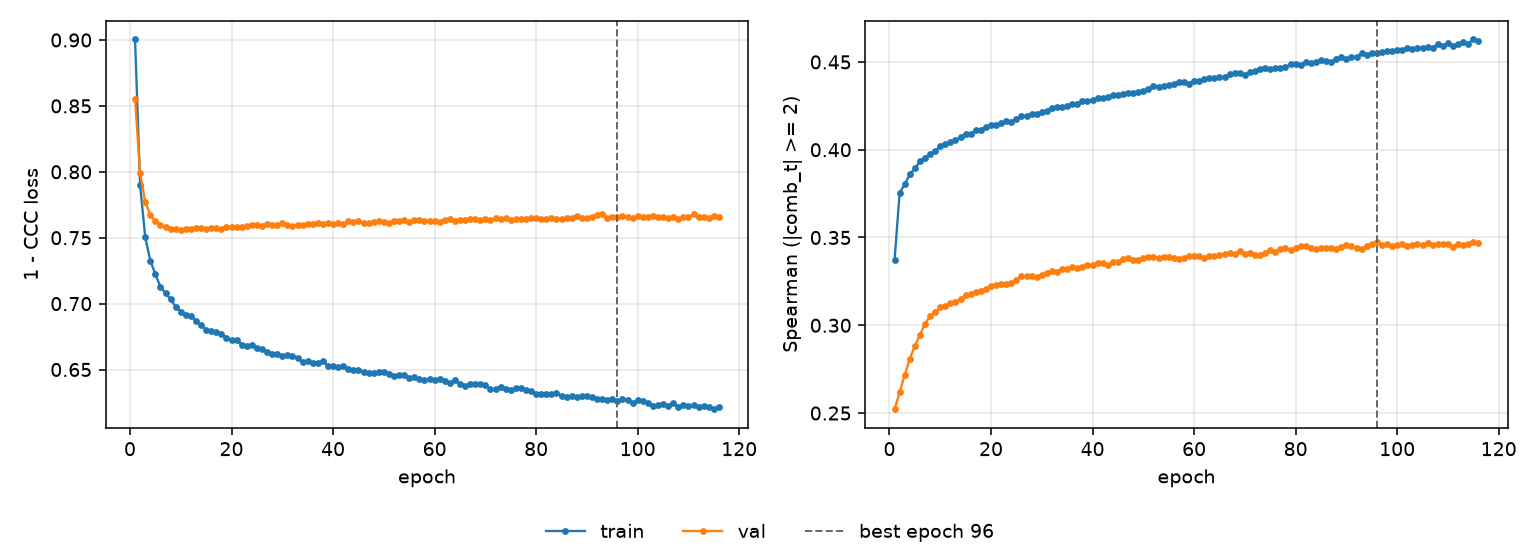

Source data for this figure (header and first rows):
epoch, tr_loss, vl_loss, tr_sp, vl_sp, is_best
1, 0.9004, 0.8552, 0.337, 0.2522, False
2, 0.7898, 0.7988, 0.3754, 0.2618, False
3, 0.7504, 0.7774, 0.3803, 0.2718, False
4, 0.7326, 0.7672, 0.3859, 0.2808, False
5, 0.7224, 0.7624, 0.3894, 0.2883, False
6, 0.7127, 0.7597, 0.3934, 0.2945, False
7, 0.7079, 0.7579, 0.3954, 0.3009, False
8, 0.7031, 0.7568, 0.3978, 0.3052, False
9, 0.6976, 0.7566, 0.3991, 0.3073, False
10, 0.694, 0.7559, 0.4023, 0.3102, False
11, 0.6917, 0.7564, 0.4031, 0.3108, False
12, 0.6906, 0.7569, 0.4044, 0.3126, False
13, 0.6871, 0.7572, 0.4053, 0.3135, False
14, 0.6835, 0.7577, 0.4074, 0.3149, False
15, 0.6801, 0.7567, 0.4087, 0.317, False
16, 0.6793, 0.7574, 0.4092, 0.3181, False
17, 0.6784, 0.7573, 0.4109, 0.3192, False
18, 0.6768, 0.7567, 0.4114, 0.3197, False
19, 0.6742, 0.7581, 0.4127, 0.3207, False
20, 0.6724, 0.7581, 0.4141, 0.3222, False
21, 0.6722, 0.7581, 0.4143, 0.3227, False
22, 0.6689, 0.7581, 0.415, 0.3236, False
23, 0.668, 0.7586, 0.4164, 0.3237, False
24, 0.6687, 0.7594, 0.416, 0.3239, False
25, 0.6665, 0.7595, 0.4174, 0.3257, False
26, 0.6659, 0.7587, 0.4193, 0.3278, False
27, 0.663, 0.7606, 0.4192, 0.3278, False
28, 0.6621, 0.7594, 0.4205, 0.328, False
29, 0.6618, 0.7596, 0.4202, 0.3274, False
30, 0.6602, 0.761, 0.4213, 0.3286, False
31, 0.6611, 0.7593, 0.4223, 0.3299, False
32, 0.6605, 0.759, 0.4239, 0.3307, False
33, 0.6586, 0.7599, 0.4241, 0.3304, False
34, 0.6557, 0.7599, 0.4242, 0.3322, False
35, 0.6565, 0.7606, 0.425, 0.3319, False
36, 0.655, 0.7608, 0.4263, 0.3333, False
37, 0.6549, 0.7609, 0.4263, 0.3324, False
38, 0.6568, 0.7602, 0.4275, 0.3335, False
39, 0.6528, 0.7612, 0.4279, 0.3344, False
40, 0.6523, 0.7607, 0.4285, 0.3346, False
41, 0.6522, 0.7608, 0.4293, 0.3356, False
42, 0.6523, 0.7605, 0.4296, 0.3354, False
43, 0.6503, 0.7624, 0.4301, 0.3342, False
44, 0.6493, 0.7622, 0.4309, 0.3362, False
45, 0.65, 0.7625, 0.4313, 0.3362, False
46, 0.6481, 0.7615, 0.4316, 0.3375, False
47, 0.6473, 0.7609, 0.4323, 0.3382, False
48, 0.647, 0.7619, 0.4324, 0.3374, False
49, 0.6479, 0.7624, 0.4328, 0.3374, False
50, 0.6478, 0.7621, 0.4332, 0.3384, False
51, 0.6465, 0.7608, 0.4347, 0.339, False
52, 0.6454, 0.7625, 0.4361, 0.3387, False
53, 0.6456, 0.7626, 0.4359, 0.3384, False
54, 0.6457, 0.7631, 0.4364, 0.3389, False
55, 0.6435, 0.7618, 0.4368, 0.3391, False
56, 0.644, 0.7635, 0.4372, 0.3381, False
57, 0.6426, 0.7631, 0.4385, 0.3377, False
58, 0.642, 0.7629, 0.4385, 0.3385, False
59, 0.643, 0.7628, 0.4376, 0.3395, False
60, 0.6423, 0.7624, 0.4393, 0.3397, False
... 56 more rows
